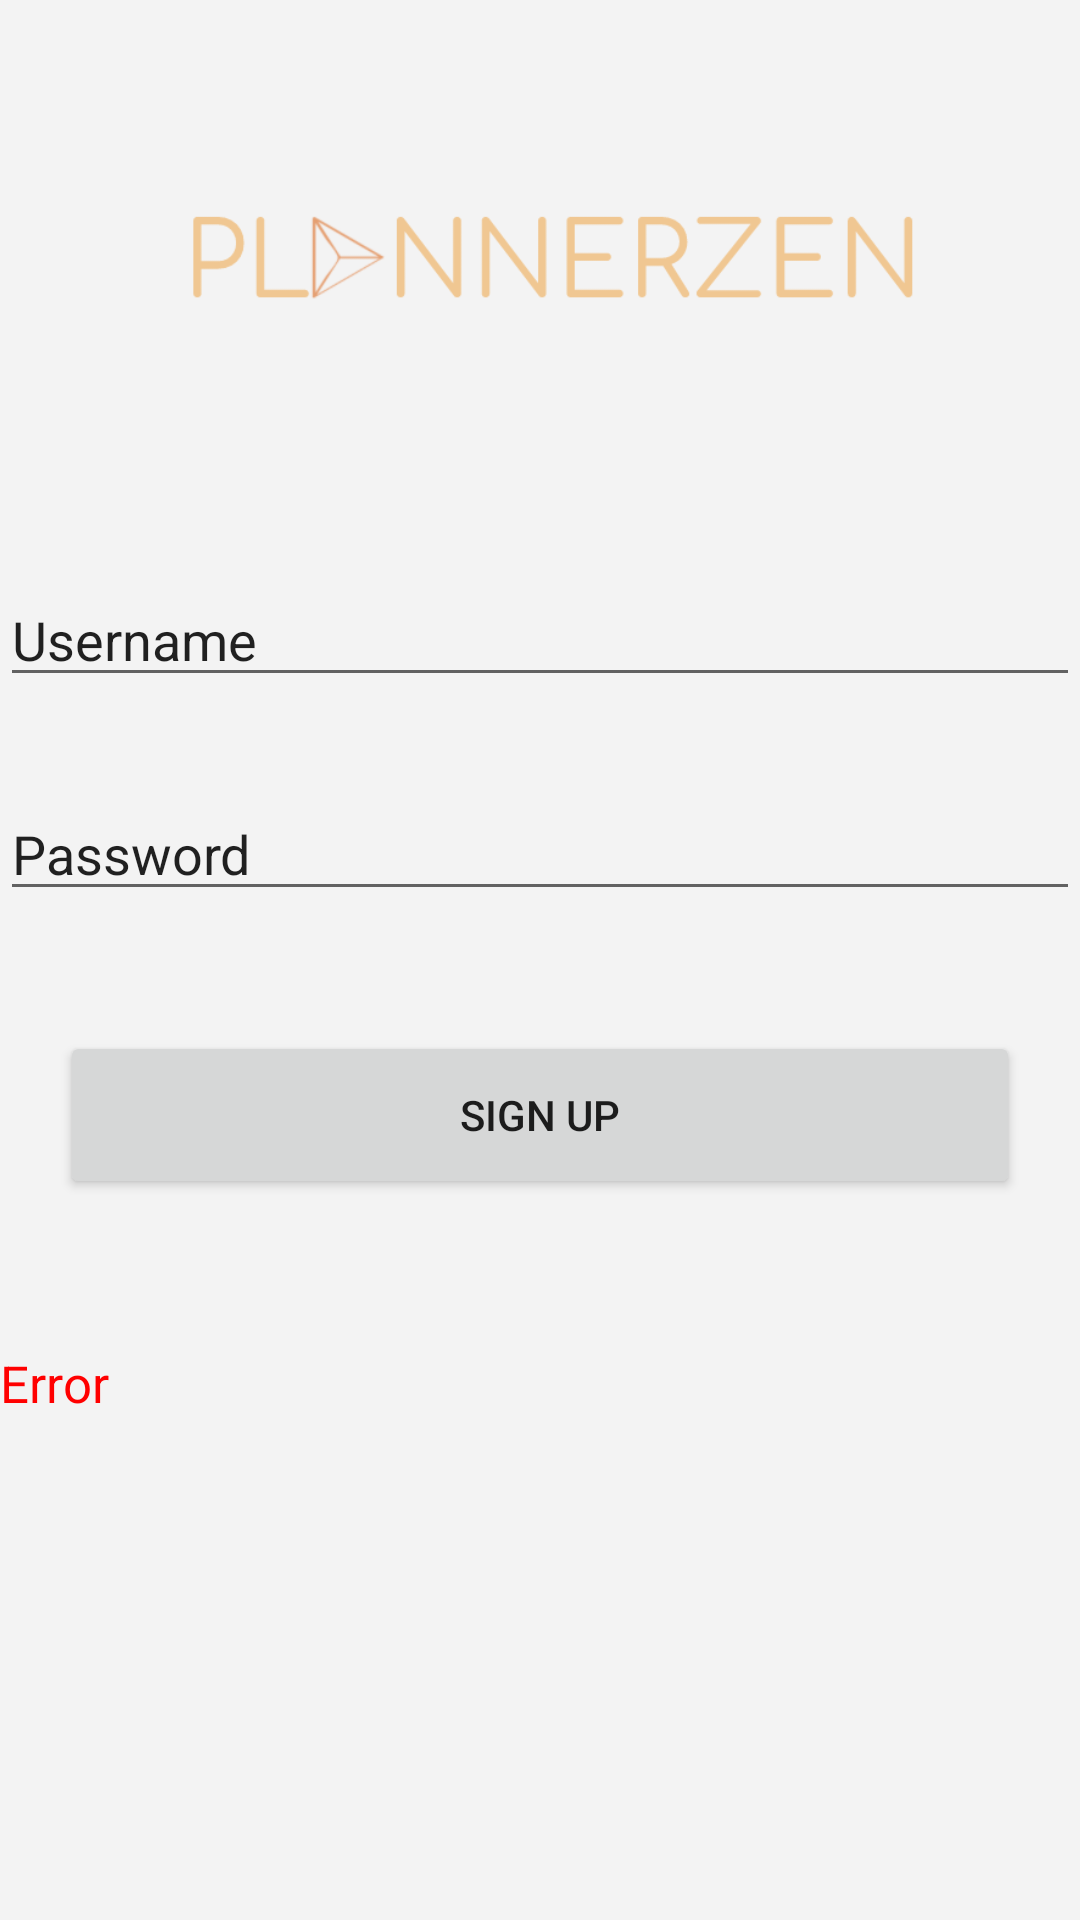

Here is an Android app screen rendered from its layout file. Give the layout XML and the strings, colors and styles it references.
<!-- AndroidManifest.xml: application theme Theme.PlannerZen -->
<!-- res/layout/sign_up.xml -->
<?xml version="1.0" encoding="utf-8"?>
<LinearLayout xmlns:android="http://schemas.android.com/apk/res/android"
    xmlns:app="http://schemas.android.com/apk/res-auto"
    android:orientation="vertical" android:layout_width="match_parent"
    android:layout_height="match_parent"
    android:background="@color/background_login">

    <ImageView
        android:id="@+id/sign_up_logo"
        android:layout_width="match_parent"
        android:layout_height="171dp"
        app:srcCompat="@drawable/logo1" />

    <EditText
        android:id="@+id/sign_up_username"
        android:layout_width="match_parent"
        android:layout_height="wrap_content"
        android:ems="10"
        android:text="Username"
        android:layout_marginTop="20dp"/>

    <EditText
        android:id="@+id/sign_up_password"
        android:layout_width="match_parent"
        android:layout_height="wrap_content"
        android:ems="10"
        android:text="Password"
        android:layout_marginTop="30dp"/>


    <Button
        android:id="@+id/button_sign_up"
        android:layout_width="match_parent"
        android:layout_height="56dp"
        android:layout_marginLeft="20dp"
        android:layout_marginTop="40dp"
        android:layout_marginRight="20dp"
        android:text="Sign up" />

    <TextView
        android:id="@+id/sign_up_error"
        android:layout_width="match_parent"
        android:layout_height="57dp"
        android:layout_marginTop="50dp"
        android:text="Error"
        android:textSize="17dp"
        android:textColor="@color/error" />



</LinearLayout>
<!-- resources referenced by this layout -->
<resources>
  <color name="background_login">#F3F3F3</color>
  <color name="error">#FF0000</color>
  <!-- drawable logo1: png bitmap (drawable-v24, 11819 bytes) -->
  <style name="Theme.PlannerZen" parent="Theme.MaterialComponents.DayNight.DarkActionBar">
          
          <item name="colorPrimary">@color/my_yellow</item>
          <item name="colorPrimaryVariant">@color/my_yellow</item>
          <item name="colorOnPrimary">@color/white</item>
          
          <item name="colorSecondary">@color/my_yellow</item>
          <item name="colorSecondaryVariant">@color/my_yellow</item>
          <item name="colorOnSecondary">@color/black</item>
          
          <item name="android:statusBarColor" tools:targetApi="l">?attr/colorPrimaryVariant</item>
          
          <item name="android:windowAnimationStyle">@style/animation</item>
      </style>
  <color name="my_yellow">#FFD185</color>
  <color name="white">#FFFFFFFF</color>
  <color name="black">#FF000000</color>
  <style name="animation">
          <item name="android:windowEnterAnimation">@android:anim/fade_in</item>
          <item name="android:windowExitAnimation">@android:anim/fade_out</item>
      </style>
</resources>
